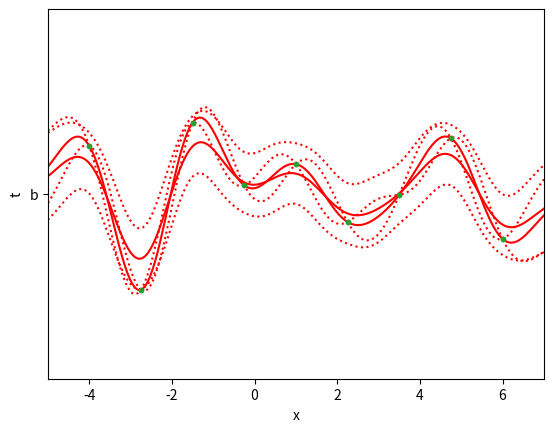

Generate this figure with matplotlib:
import numpy as np
from numpy.linalg import inv



def rbf_kernel(x,y) :
	sigma = 2
	return np.exp(-(x-y)**2/2/sigma**2)

class GaussianProcessClassifier(object):
	# gaussian processes are infinite set of gaussian random variables
	# we set their covariance with a kernel matrix, such as two close points have a low covariance 
	# while two distant points have a low correlation
	def __init__(self, x, t, kernel=rbf_kernel):
		self.kernel = kernel
		self.x = x
		self.t = t


	def mean(self, x) :
		K11 = np.array([[self.kernel(xi,xj) for xi in self.x] for xj in self.x])
		K21 = np.array([[self.kernel(xi,xj) for xi in x] for xj in self.x])
		K22 = np.array([[self.kernel(xi,xj) for xi in x] for xj in x])
		return K21.T.dot(inv(K11)).dot(self.t) 

	def deviation(self, x) :
		K11 = np.array([[self.kernel(xi,xj) for xi in self.x] for xj in self.x])
		K21 = np.array([[self.kernel(xi,xj) for xi in x] for xj in self.x])
		K22 = np.array([[self.kernel(xi,xj) for xi in x] for xj in x])
		return np.sqrt(np.diag(K22 - K21.T.dot(inv(K11)).dot(K21)))

	def sample(self, x) :
		K11 = np.array([[k(xi,xj) for xi in self.x] for xj in self.x])
		K12 = np.array([[k(xi,xj) for xi in self.x] for xj in x])
		K22 = np.array([[k(xi,xj) for xi in x] for xj in x])
		invK11 = inv(K11)
		mu = K21.T.dot(invK11).dot(T)
		K = K22 - K21.T.dot(invK11).dot(K21) 
		return np.random.multivariate_normal(mu, K)
		

if __name__ == '__main__':
	import matplotlib.pyplot as plt 

	#generate data
	def f(xi) :
		return (2 + (0.5 * xi -1)**2 ) * np.sin(3*xi)

	x = np.linspace(-4,6,9)
	t = np.array([ f(xi) + np.random.normal(0,3.5) for xi in x])

	indices = np.arange(0,x.shape[0])
	np.random.shuffle(indices)
	x = x[indices]
	t = t[indices]

	#noisy kernel
	sigma_f = 10
	l = 1
	noice = 0
	def noisy_rbf(xi,xj) :
		u = xi-xj
		return sigma_f * np.exp(- u**2 / l**2 ) + (u==0)*noice

	#create gau
	GP = GaussianProcessClassifier(x,t, kernel = noisy_rbf)

	#new data 
	x_test = np.linspace(-5,7,200)

	# plot without noice
	mean = GP.mean(x_test)
	deviation = GP.deviation(x_test)
	plt.plot(x_test,mean,'r')
	plt.plot(x_test,mean-deviation,':r')
	plt.plot(x_test,mean+deviation,':r')
	plt.plot(x,t,'.', 'b')
	plt.ylim(-15,15)
	plt.xlim(-5,7)
	plt.xlabel('x')
	plt.ylabel('t')
	plt.show()

	# plot with noice
	noice=3.5

	mean = GP.mean(x_test)
	deviation = GP.deviation(x_test)
	plt.plot(x_test,mean,'r')
	plt.plot(x_test,mean-deviation,':r')
	plt.plot(x_test,mean+deviation,':r')
	plt.plot(x,t,'.', 'b')
	plt.ylim(-15,15)
	plt.xlim(-5,7)
	plt.xlabel('x')
	plt.ylabel('t')
	plt.show()
